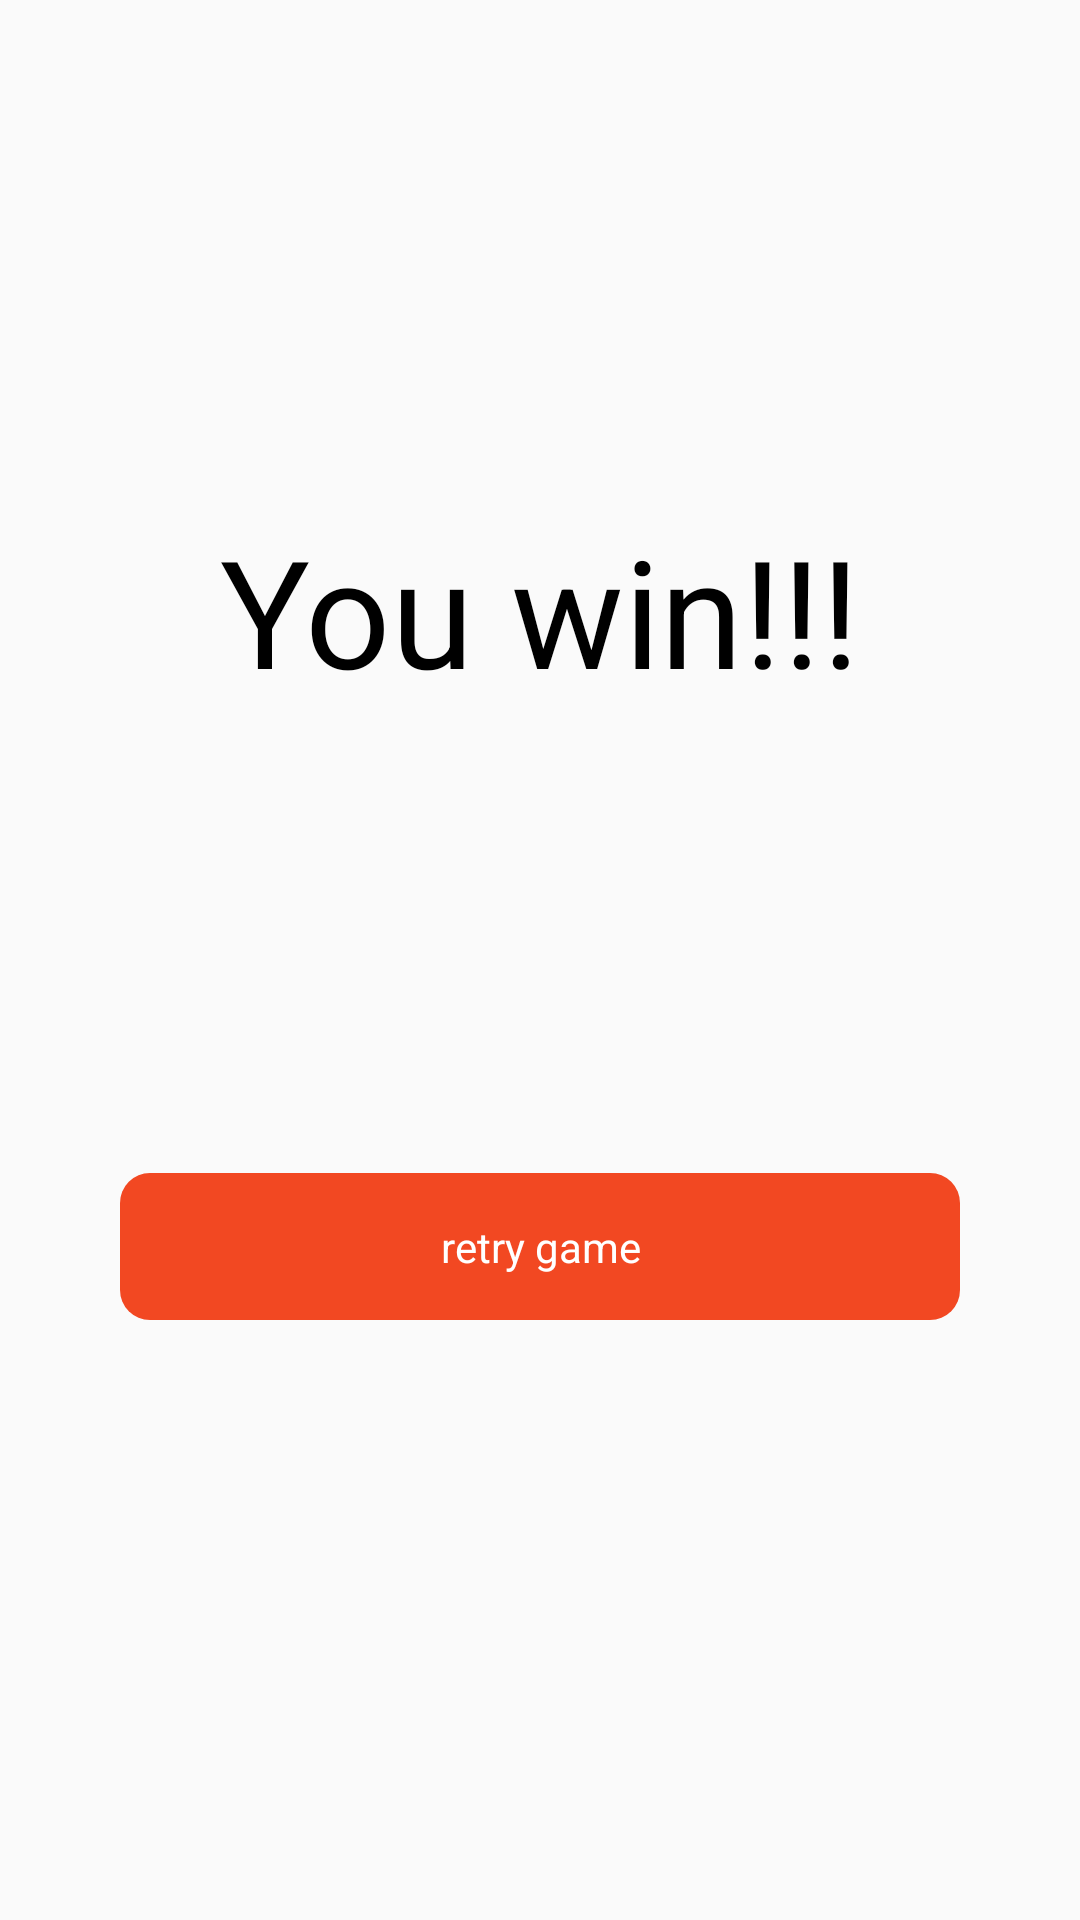

Write the Android layout XML for this screen, with the resource values it uses.
<!-- AndroidManifest.xml: application theme Theme.ProjectNew21 -->
<!-- res/layout/activity_main4.xml -->
<?xml version="1.0" encoding="utf-8"?>
<androidx.constraintlayout.widget.ConstraintLayout xmlns:android="http://schemas.android.com/apk/res/android"
    xmlns:app="http://schemas.android.com/apk/res-auto"
    xmlns:tools="http://schemas.android.com/tools"
    android:layout_width="match_parent"
    android:layout_height="match_parent"
    tools:context=".MainActivity2">
    <TextView
        android:id="@+id/textView"
        android:layout_width="wrap_content"
        android:layout_height="wrap_content"
        android:padding="30dp"
        android:text="You win!!!"
        android:textColor="@color/black"
        android:textSize="50dp"
        android:layout_marginTop="140dp"
        app:layout_constraintEnd_toEndOf="parent"
        app:layout_constraintStart_toStartOf="parent"
        app:layout_constraintTop_toTopOf="parent" />

    <androidx.appcompat.widget.AppCompatButton
        android:id="@+id/bt_teste"
        android:layout_width="match_parent"
        android:layout_height="wrap_content"
        android:layout_marginTop="100dp"
        android:background="@drawable/background_button"
        android:padding="15dp"
        android:text="retry game"
        android:layout_marginLeft="40dp"
        android:layout_marginRight="40dp"
        android:layout_marginBottom="200dp"
        android:textAlignment="center"
        android:textColor="@color/white"
        app:layout_constraintBottom_toBottomOf="parent"
        app:layout_constraintEnd_toEndOf="parent"
        app:layout_constraintStart_toStartOf="parent"
        tools:ignore="MissingConstraints" />

</androidx.constraintlayout.widget.ConstraintLayout>
<!-- resources referenced by this layout -->
<resources>
  <color name="black">#FF000000</color>
  <color name="white">#FFFFFFFF</color>
  <!-- drawable background_button (drawable) -->
  <?xml version="1.0" encoding="utf-8"?>
  <shape xmlns:android="http://schemas.android.com/apk/res/android"
  android:shape="rectangle">
      <solid android:color="@color/red"/>
      <corners android:radius="10dp"/>
  </shape>
  <style name="Theme.ProjectNew21" parent="android:Theme.Material.Light.NoActionBar" />
  <color name="red">#F24822</color>
</resources>
